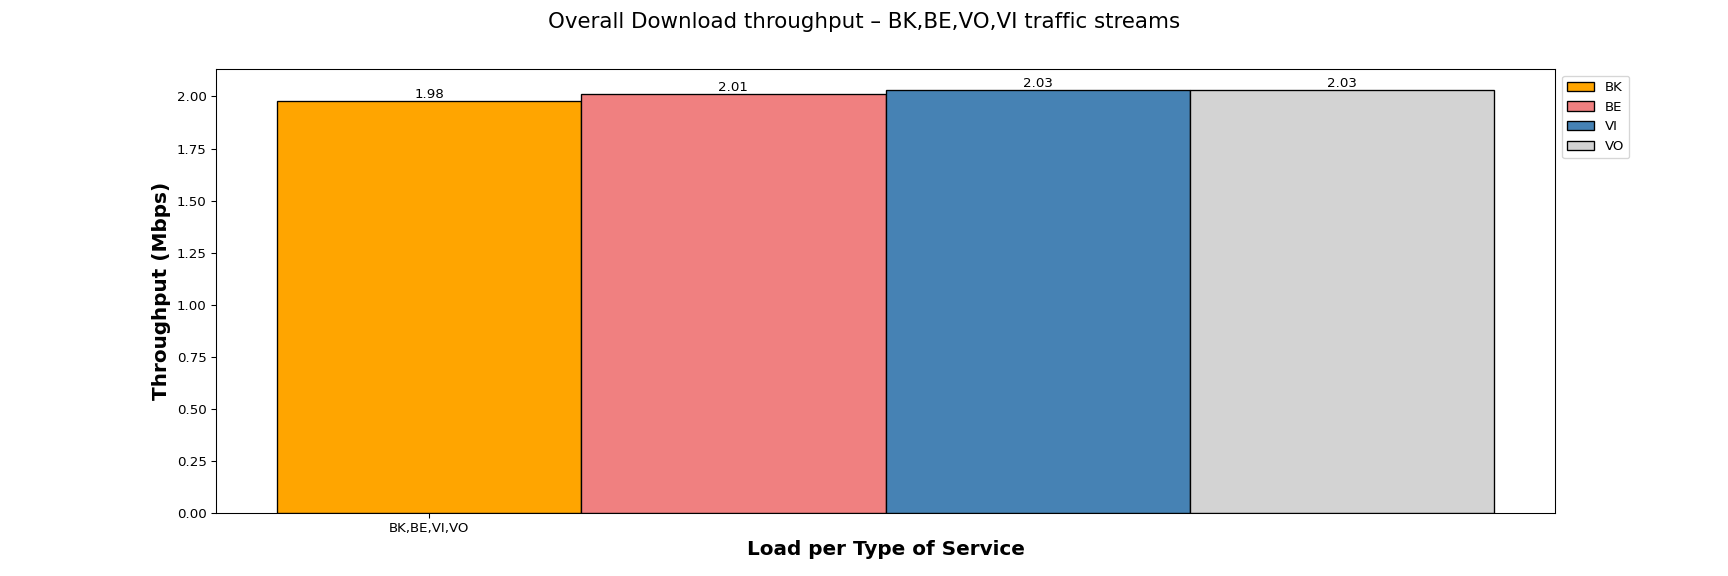

Source data for this figure (header and first rows):
Load per Type of Service, BK, BE, VI, VO
BK,BE,VI,VO, 1.98, 2.01, 2.03, 2.03
